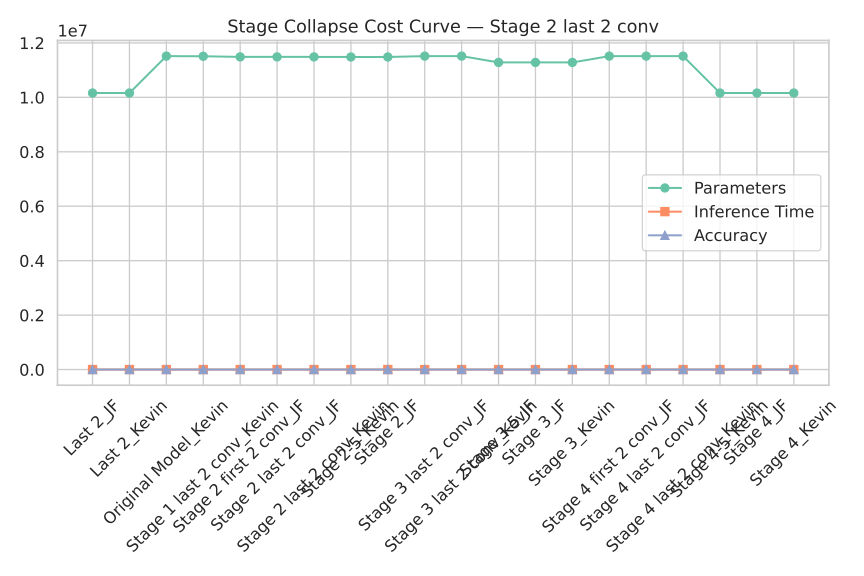

Source data for this figure (header and first rows):
Model, Params, Time, Accuracy
Last 2_JF, 10158836, 0.01846, 27.35
Last 2_Kevin, 10158836, 0.02043, 31.26
Original Model_Kevin, 11514548, 0.01988, 32.42
Stage 1 last 2 conv_Kevin, 11509316, 0.01206, 29.48
Stage 2 first 2 conv_JF, 11486212, 0.01984, 23.13
Stage 2 last 2 conv_JF, 11486212, 0.02103, 22.37
Stage 2 last 2 conv_Kevin, 11486212, 0.02111, 27.75
Stage 2-5_Kevin, 11482964, 0.01989, 27.97
Stage 2_JF, 11482964, 0.01976, 23.18
Stage 3 last 2 conv_JF, 11514548, 0.02138, 26.85
Stage 3 last 2 conv_Kevin, 11514548, 0.02218, 31.3
Stage 3-5_JF, 11282900, 0.01922, 26.59
Stage 3_JF, 11282900, 0.02149, 26.3
Stage 3_Kevin, 11282900, 0.02066, 30.63
Stage 4 first 2 conv_JF, 11514548, 0.01234, 27.66
Stage 4 last 2 conv_JF, 11514548, 0.02084, 27.95
Stage 4 last 2 conv_Kevin, 11514548, 0.02262, 32.14
Stage 4-5_Kevin, 10158836, 0.02094, 31.59
Stage 4_JF, 10158836, 0.01732, 27.47
Stage 4_Kevin, 10158836, 0.01822, 31.73
